Run: headless pygame with SDL's dummy video driver; simulated clock (each Clock.tick advances the game by its frame time, no real sleeping); random seed 0; keys injected as events and as key.get_pressed() state; no mouse input.
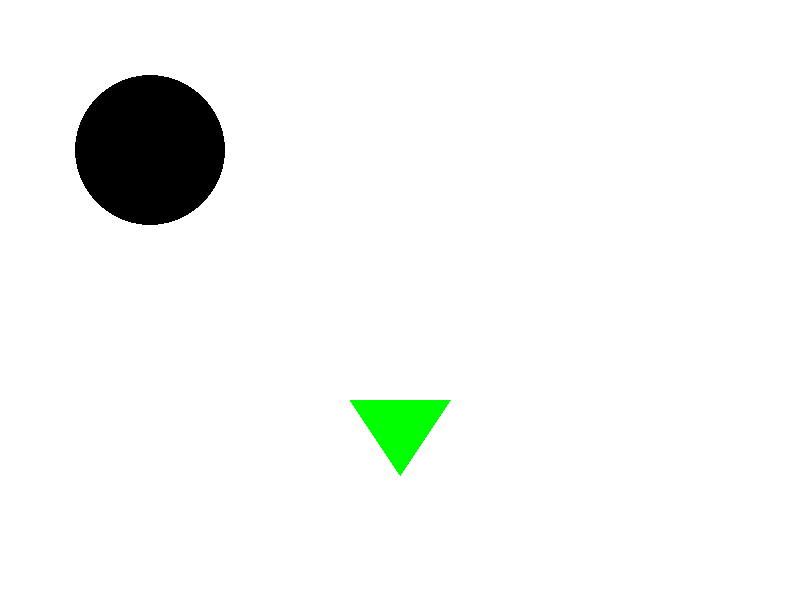
Frame 1 of 4 · flips 1–60 · no input
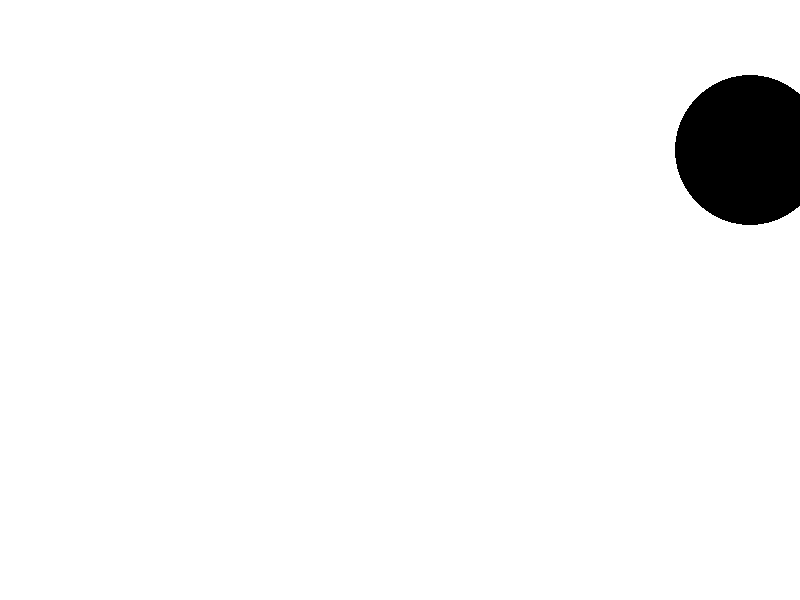
Frame 2 of 4 · flips 61–180 · tapped SPACE, RETURN · held RIGHT (→), D
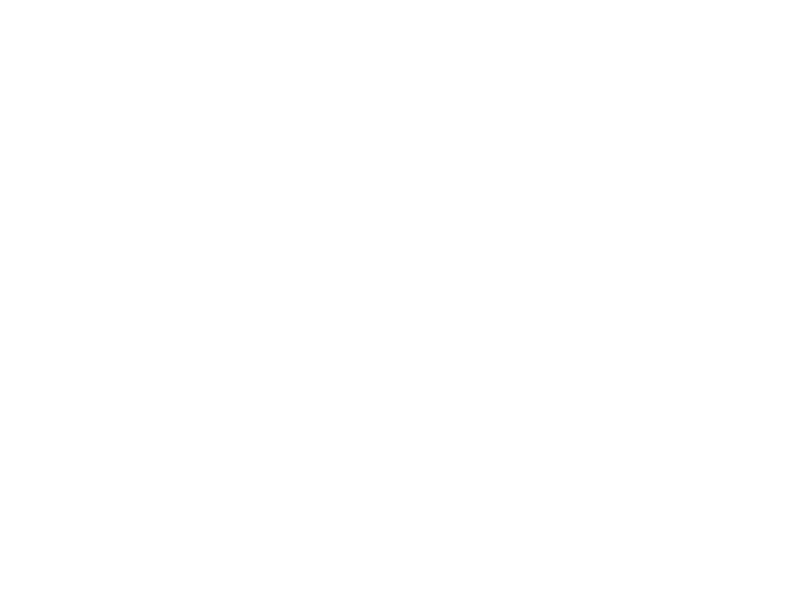
Frame 3 of 4 · flips 181–300 · held DOWN (↓), S
Frame 4 of 4 · flips 301–420 · held LEFT (←), A, UP (↑), W · screen same as frame 2, image omitted

The pygame program that drew these frames:

import pygame,sys
from pygame.locals import *
pygame.init()
display_width=800
display_height=600
display = pygame.display.set_mode((display_width, display_height))
 
pygame.display.set_caption("Spiel")
pygame.mouse.set_visible(1)
pygame.key.set_repeat(1, 30)
 
black = (0,0,0)
white = (255,255,255)
green=(0,255,0)
red=(255,0,0)
clock = pygame.time.Clock()

kreis_x=150#kreiskoordinaten
kreis_y=150
kreis_x_change = 0
kreis_y_change=0

dreieck_x=400#dreieckkoordinaten
dreieck_y=400
dreieck_x_change=0
dreieck_y_change=0


pixAr = pygame.PixelArray(display)
pixAr[10][20] = black

def kreis(kreis_x,kreis_y):
    pygame.draw.circle(display, black, (kreis_x,kreis_y), 75)


def dreieck(x, y):
    pygame.draw.polygon(display, green, ((x, y + 75), (x + 50, y), (x - 50, y)), 0)


while True:
        for event in pygame.event.get():
            if event.type == pygame.QUIT:
                pygame.quit()
                sys.exit()
 
            if event.type == pygame.KEYDOWN:
                if event.key == pygame.K_LEFT:
                    kreis_x_change = -5
            
            if event.type == pygame.KEYDOWN:
                if event.key == pygame.K_RIGHT:
                    kreis_x_change = 5

            if event.type == pygame.KEYDOWN:
                if event.key == pygame.K_UP:
                    kreis_y_change = -5
            
            if event.type == pygame.KEYDOWN:
                if event.key == pygame.K_DOWN:
                    kreis_y_change = 5

            if event.type == pygame.KEYDOWN:
                if event.key == pygame.K_w:
                    dreieck_y_change = -5
            
            if event.type == pygame.KEYDOWN:
                if event.key == pygame.K_s:
                    dreieck_y_change = 5

            if event.type == pygame.KEYDOWN:
                if event.key == pygame.K_a:
                    dreieck_x_change = -5
            
            if event.type == pygame.KEYDOWN:
                if event.key == pygame.K_d:
                    dreieck_x_change = 5
    

        kreis_x+=kreis_x_change
        kreis_y+=kreis_y_change
        dreieck_x+=dreieck_x_change
        dreieck_y+=dreieck_y_change
        display.fill(white)
        
        kreis(kreis_x,kreis_y)
        dreieck(dreieck_x,dreieck_y)
               
        pygame.display.update()
        clock.tick(60)
     
pygame.quit()
quit()
